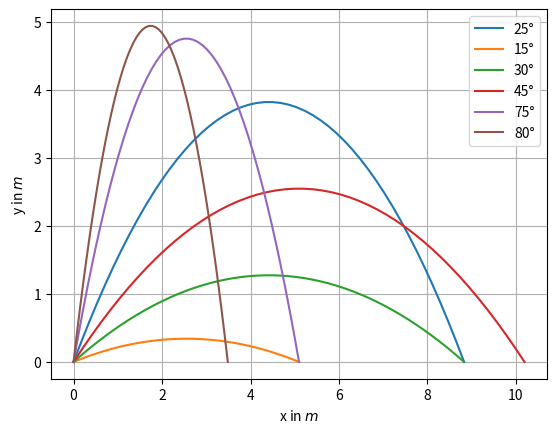

Reproduce this figure in Python. (Note: this script raises an exception after producing the figure.)
import numpy as np

v0 = 10   # Anfangsgeschwindigkeit in m/s  
g = 9.81  # Erdbeschleinigung in m/s²
x0 = 0 
y0 = 0

# x-Wurfbewegungsgleichung
def x(theta0):
    T = 2*v0*np.sin(np.radians(theta0))/g  # Flugdauer 
    t = np.linspace(0,T)                   # Zeitraum
    return x0 + v0*np.cos(np.radians(theta0))*t 

# y-Wurfbewegungsgleichung
def y(theta0):
    T = 2*v0*np.sin(np.radians(theta0))/g  # Flugdauer 
    t = np.linspace(0,T)                   # Zeitraum
    return y0 + v0*np.sin(np.radians(theta0))*t - 1/2*g*t**2

import matplotlib.pyplot as plt

plt.plot(x(60), y(60), label='25°')   # Plot der Bahnkurve unter einem Winkel von 25°.
plt.xlabel('x in $m$')
plt.ylabel('y in $m$')
plt.legend(loc="upper right")
plt.grid(True)

plt.plot(x(15), y(15), label='15°')
plt.plot(x(30), y(30), label='30°')
plt.plot(x(45), y(45), label='45°')
plt.plot(x(75), y(75), label='75°')
plt.plot(x(80), y(80), label='80°')

plt.xlabel('x in $m$')
plt.ylabel('y in $m$')
plt.legend(loc="upper right")
plt.grid(True)

from ipywidgets import interact, widgets
from wurf_plot import wurf_plot, ti
interact(wurf_plot, ti=ti)

# Am höchsten Punkt 
t = 1.08  # in s
x = 12    # in m
g = 9.81  # in m/s²
# Berechnung
alpha = np.arctan(g*t**2/x)
v0 =x/(np.cos(alpha)*t)

print("Der Winkel beträgt %.2f rad." % alpha)
print("Die Anfangsgeschwindigkeit beträgt %.2f m/s." % v0)

# Am Ende
#t = 2.16   # in s
#x = 23     # in m
#g = 9.81   # in m/s²
# Berechnung
#alpha = np.arctan(1/2*g*t**2/x)
#v0 =x/(np.cos(alpha)*t)

#print("Der Winkel beträgt %.2f rad." % alpha)
#print("Die Anfangsgeschwindigkeit beträgt %.2f m/s." % v0)

